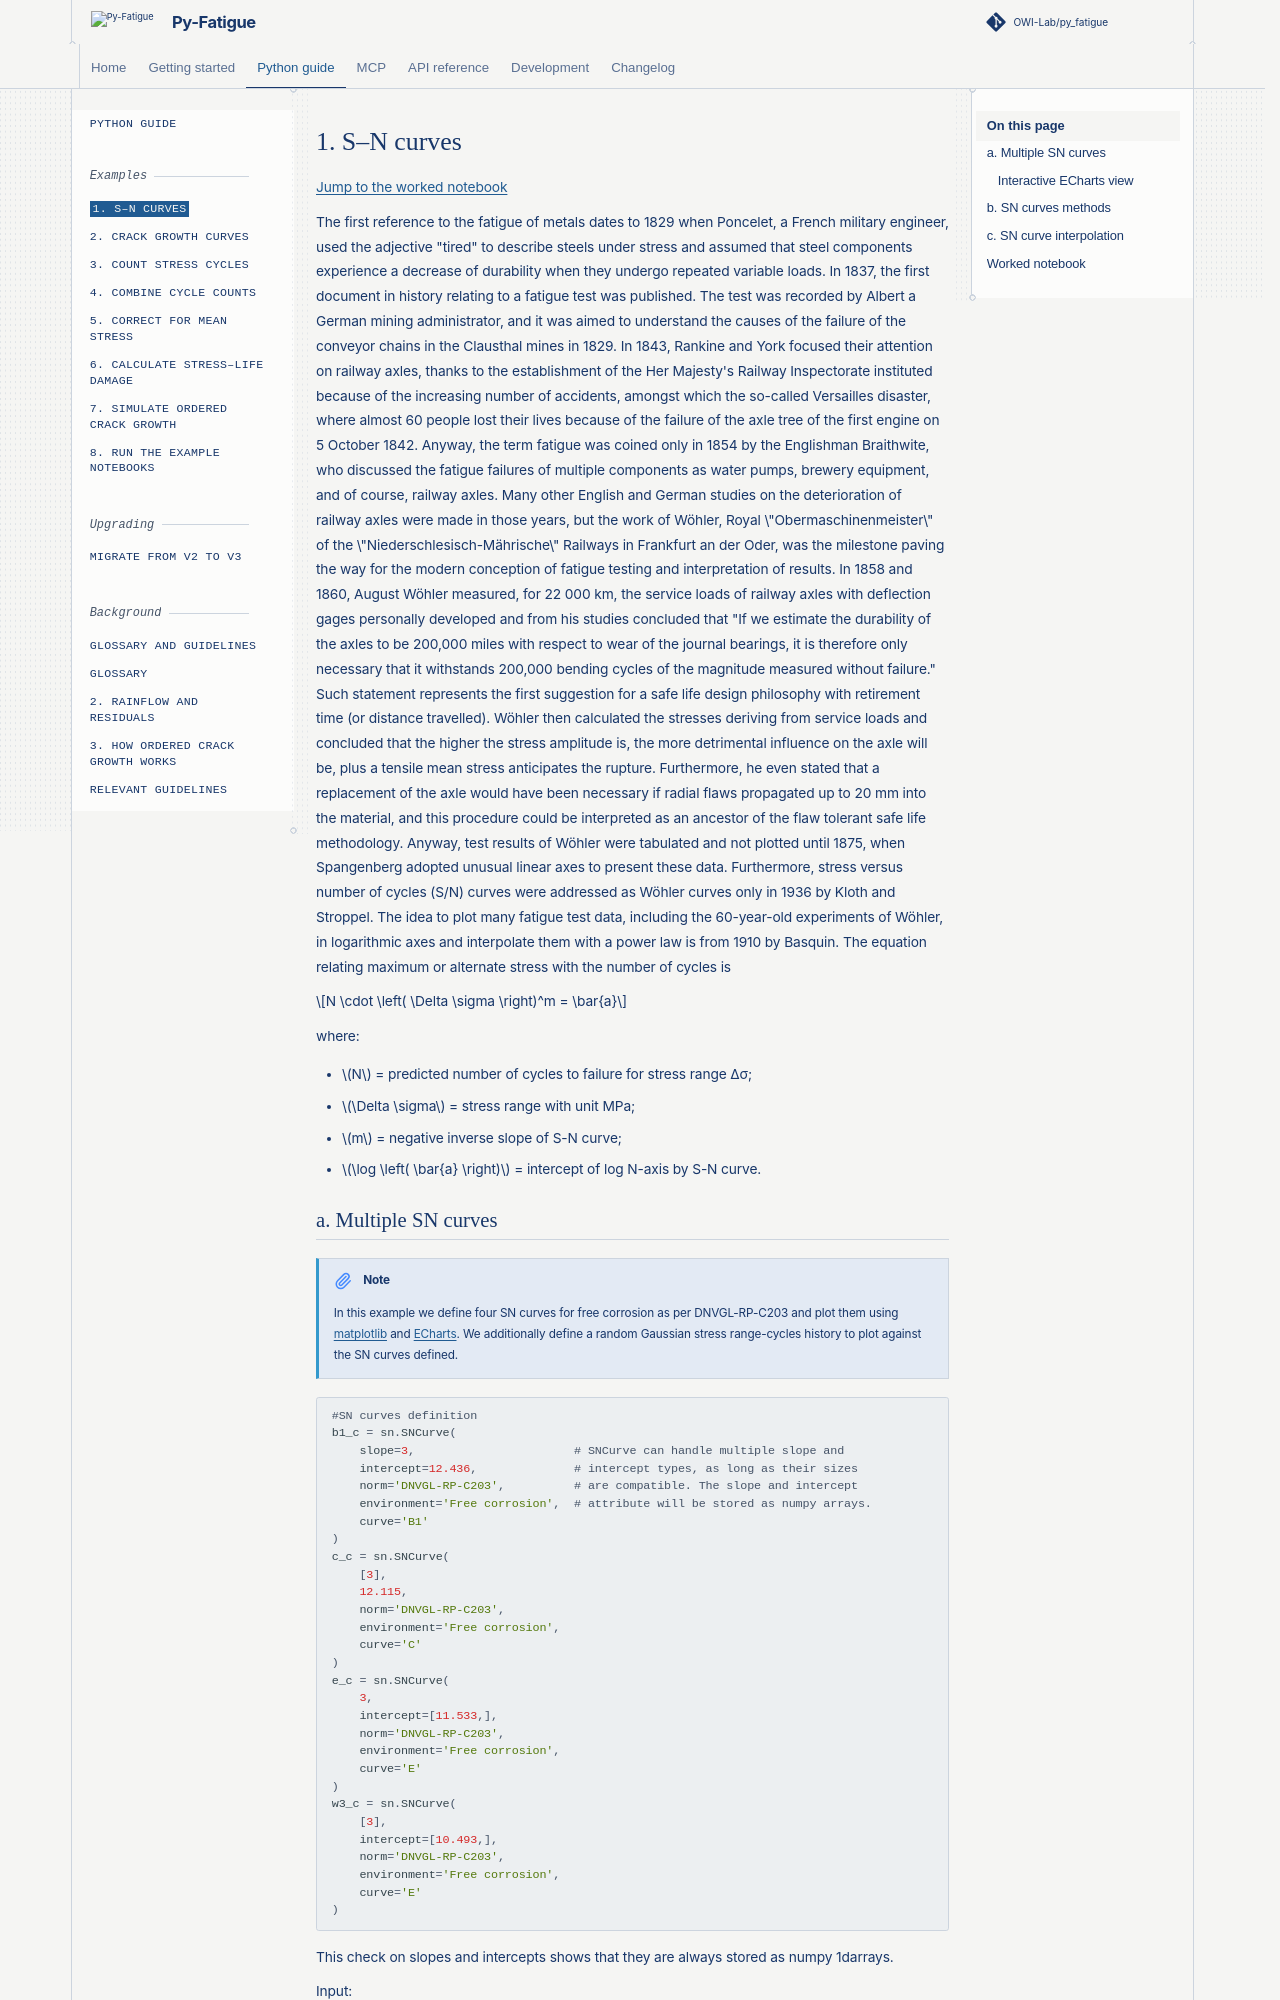

repository: OWI-Lab/py_fatigue · page: 3.0.1/user/examples/01-sn-curves.html · generator: sphinx

# 1. S–N curves { #2. }

[Jump to the worked notebook](#worked-notebook)

The first reference to the fatigue of metals dates to 1829 when Poncelet, a French military engineer, used the adjective "tired" to describe steels under stress and assumed that steel components experience a decrease of durability when they undergo repeated variable loads. In 1837, the first document in history relating to a fatigue test was published. The test was recorded by Albert a German mining administrator, and it was aimed to understand the causes of the failure of the conveyor chains in the Clausthal mines in 1829. In 1843, Rankine and York focused their attention on railway axles, thanks to the establishment of the Her Majesty's Railway Inspectorate instituted because of the increasing number of accidents, amongst which the so-called Versailles disaster, where almost 60 people lost their lives because of the failure of the axle tree of the first engine on 5 October 1842. Anyway, the term fatigue was coined only in 1854 by the Englishman Braithwite, who discussed the fatigue failures of multiple components as water pumps, brewery equipment, and of course, railway axles. Many other English and German studies on the deterioration of railway axles were made in those years, but the work of Wöhler, Royal \"Obermaschinenmeister\" of the \"Niederschlesisch-Mährische\" Railways in Frankfurt an der Oder, was the milestone paving the way for the modern conception of fatigue testing and interpretation of results. In 1858 and 1860, August Wöhler measured, for 22 000 km, the service loads of railway axles with deflection gages personally developed and from his studies concluded that "If we estimate the durability of the axles to be 200,000 miles with respect to wear of the journal bearings, it is therefore only necessary that it withstands 200,000 bending cycles of the magnitude measured without failure." Such statement represents the first suggestion for a safe life design philosophy with retirement time (or distance travelled). Wöhler then calculated the stresses deriving from service loads and concluded that the higher the stress amplitude is, the more detrimental influence on the axle will be, plus a tensile mean stress anticipates the rupture. Furthermore, he even stated that a replacement of the axle would have been necessary if radial flaws propagated up to 20 mm into the material, and this procedure could be interpreted as an ancestor of the flaw tolerant safe life methodology. Anyway, test results of Wöhler were tabulated and not plotted until 1875, when Spangenberg adopted unusual linear axes to present these data. Furthermore, stress versus number of cycles (S/N) curves were addressed as Wöhler curves only in 1936 by Kloth and Stroppel. The idea to plot many fatigue test data, including the 60-year-old experiments of Wöhler, in logarithmic axes and interpolate them with a power law is from 1910 by Basquin. The equation relating maximum or alternate stress with the number of cycles is

$$N \cdot \left( \Delta \sigma \right)^m = \bar{a}$$
